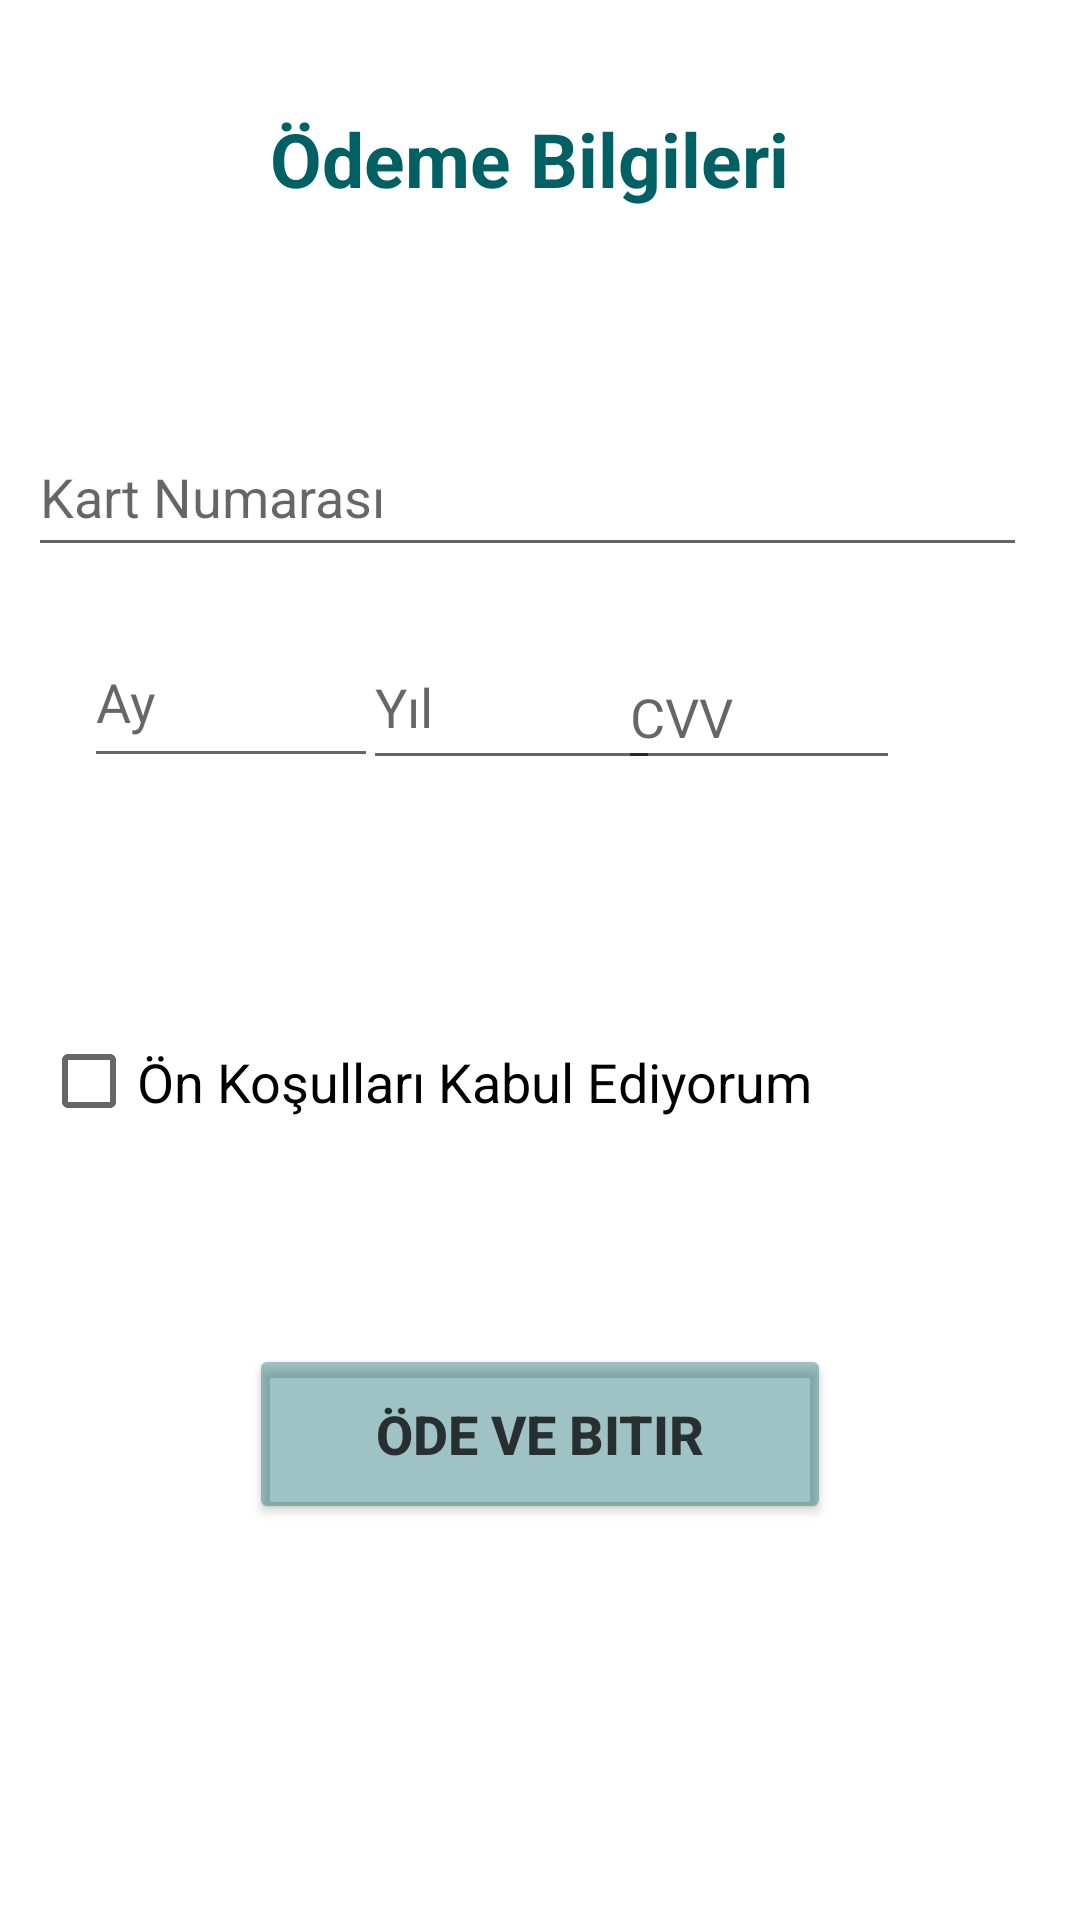

The Android layout XML behind this screen, and the referenced resources:
<!-- AndroidManifest.xml: application theme Theme.VehicleRegistrationAndSelectionProject -->
<!-- res/layout/fragment_payment.xml -->
<?xml version="1.0" encoding="utf-8"?>
<androidx.constraintlayout.widget.ConstraintLayout xmlns:android="http://schemas.android.com/apk/res/android"
    xmlns:app="http://schemas.android.com/apk/res-auto"
    xmlns:tools="http://schemas.android.com/tools"
    android:layout_width="match_parent"
    android:layout_height="match_parent"
    tools:context=".PaymentFragment">


    <TextView
        android:id="@+id/PaymentTitleTextView"
        android:layout_width="334dp"
        android:layout_height="0dp"
        android:layout_marginTop="36dp"
        android:layout_marginBottom="96dp"
        android:text="Ödeme Bilgileri"
        android:textAlignment="center"
        android:textColor="#006064"
        android:textSize="25sp"
        android:textStyle="bold"
        app:layout_constraintBottom_toTopOf="@+id/paymentCardCVVEditText"
        app:layout_constraintEnd_toEndOf="parent"
        app:layout_constraintHorizontal_bias="0.363"
        app:layout_constraintStart_toStartOf="parent"
        app:layout_constraintTop_toTopOf="parent"
        app:layout_constraintVertical_bias="0.0" />

    <EditText
        android:id="@+id/paymentCardNumberEditText"
        android:layout_width="333dp"
        android:layout_height="50dp"
        android:layout_marginTop="20dp"
        android:ems="10"
        android:hint="Kart Numarası"
        android:inputType="number"
        android:onClick="savePayment"
        app:layout_constraintBottom_toTopOf="@+id/paymentCardLastDateYearEditText"
        app:layout_constraintEnd_toEndOf="parent"
        app:layout_constraintHorizontal_bias="0.34"
        app:layout_constraintStart_toStartOf="parent"
        app:layout_constraintTop_toBottomOf="@+id/PaymentTitleTextView"
        app:layout_constraintVertical_bias="0.0" />

    <EditText
        android:id="@+id/paymentCardLastDateMonthEditText"
        android:layout_width="98dp"
        android:layout_height="54dp"
        android:layout_marginStart="28dp"
        android:layout_marginBottom="80dp"
        android:ems="10"
        android:hint="Ay"
        android:inputType="numberSigned"
        app:layout_constraintBottom_toTopOf="@+id/paymentCheckBox"
        app:layout_constraintStart_toStartOf="parent"
        app:layout_constraintTop_toBottomOf="@+id/paymentCardNumberEditText"
        app:layout_constraintVertical_bias="0.968" />

    <EditText
        android:id="@+id/paymentCardLastDateYearEditText"
        android:layout_width="99dp"
        android:layout_height="52dp"
        android:ems="10"
        android:hint="Yıl"
        android:inputType="numberSigned"
        app:layout_constraintBottom_toBottomOf="@+id/paymentCardCVVEditText"
        app:layout_constraintEnd_toStartOf="@+id/paymentCardCVVEditText"
        app:layout_constraintHorizontal_bias="0.277"
        app:layout_constraintStart_toEndOf="@+id/paymentCardLastDateMonthEditText" />

    <EditText
        android:id="@+id/paymentCardCVVEditText"
        android:layout_width="94dp"
        android:layout_height="45dp"
        android:layout_marginEnd="60dp"
        android:layout_marginBottom="380dp"
        android:ems="10"
        android:hint="CVV"
        android:inputType="number"
        app:layout_constraintBottom_toBottomOf="parent"
        app:layout_constraintEnd_toEndOf="parent"
        app:layout_constraintTop_toBottomOf="@+id/PaymentTitleTextView" />

    <CheckBox
        android:id="@+id/paymentCheckBox"
        android:layout_width="332dp"
        android:layout_height="41dp"
        android:layout_marginTop="80dp"
        android:text="Ön Koşulları Kabul Ediyorum"
        android:textSize="18sp"
        app:layout_constraintBottom_toTopOf="@+id/paymentCompleteButton"
        app:layout_constraintEnd_toEndOf="parent"
        app:layout_constraintHorizontal_bias="0.493"
        app:layout_constraintStart_toStartOf="parent"
        app:layout_constraintTop_toBottomOf="@+id/paymentCardCVVEditText"
        app:layout_constraintVertical_bias="0.0" />

    <Button
        android:id="@+id/paymentCompleteButton"
        android:layout_width="194dp"
        android:layout_height="60dp"
        android:layout_marginBottom="132dp"
        android:backgroundTint="#60006064"
        android:onClick="savePayment"
        android:text="Öde ve Bitir"
        android:textAlignment="center"
        android:textColor="#C1000000"
        android:textSize="18sp"
        android:textStyle="bold"
        app:layout_constraintBottom_toBottomOf="parent"
        app:layout_constraintEnd_toEndOf="parent"
        app:layout_constraintStart_toStartOf="parent" />

</androidx.constraintlayout.widget.ConstraintLayout>
<!-- resources referenced by this layout -->
<resources>
  <style name="Theme.VehicleRegistrationAndSelectionProject" parent="Theme.MaterialComponents.DayNight.DarkActionBar">
          
          <item name="colorPrimary">@color/purple_500</item>
          <item name="colorPrimaryVariant">@color/purple_700</item>
          <item name="colorOnPrimary">@color/white</item>
          
          <item name="colorSecondary">@color/teal_200</item>
          <item name="colorSecondaryVariant">@color/teal_700</item>
          <item name="colorOnSecondary">@color/black</item>
          
          <item name="android:statusBarColor">?attr/colorPrimaryVariant</item>
          
      </style>
  <!-- not gathered from this repository: default colours our renderer supplied (Android Studio template values) -->
  <color name="purple_500">#FF6200EE</color>
  <color name="purple_700">#FF3700B3</color>
  <color name="teal_200">#FF03DAC5</color>
  <color name="teal_700">#FF018786</color>
  <color name="black">#FF000000</color>
  <color name="white">#FFFFFFFF</color>
</resources>
